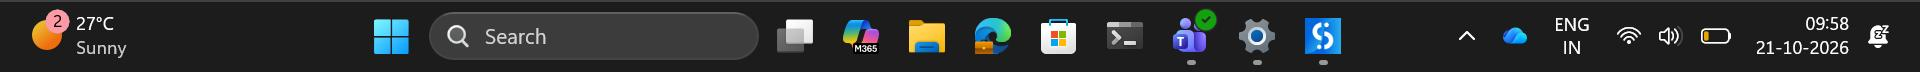
Workflow: DesktopAppAutomation

Step 1: Use Application: on the element (explorer.exe)

Step 2: click on the element 'File Explorer pinned' (explorer.exe) (no picture)

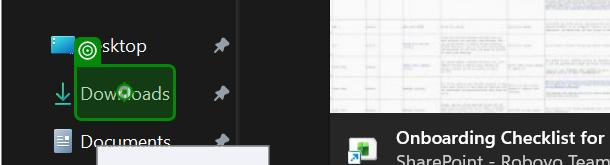
Step 3: click on the outline item 'Downloads (pinned)' in window 'Home - File Explorer' (explorer.exe)

Step 4: click on 'Rajarshi_Mukherjee_pfp' in window 'Downloads - File Explorer' (explorer.exe) (no picture)

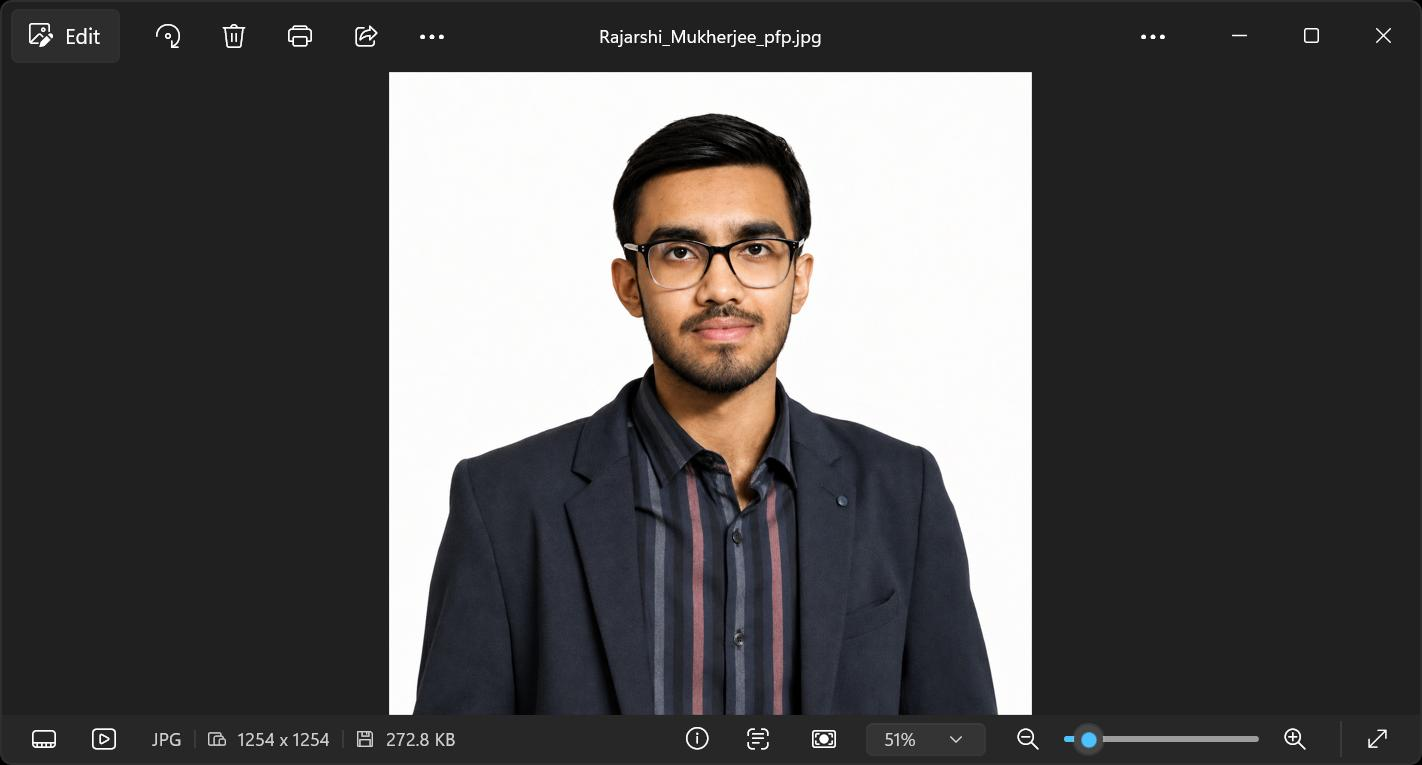
Step 5: Use Application: Rajarshi_Mukherjee_pfp.jpg in window 'Rajarshi_Mukherjee_pfp.jpg' (photos.exe)
